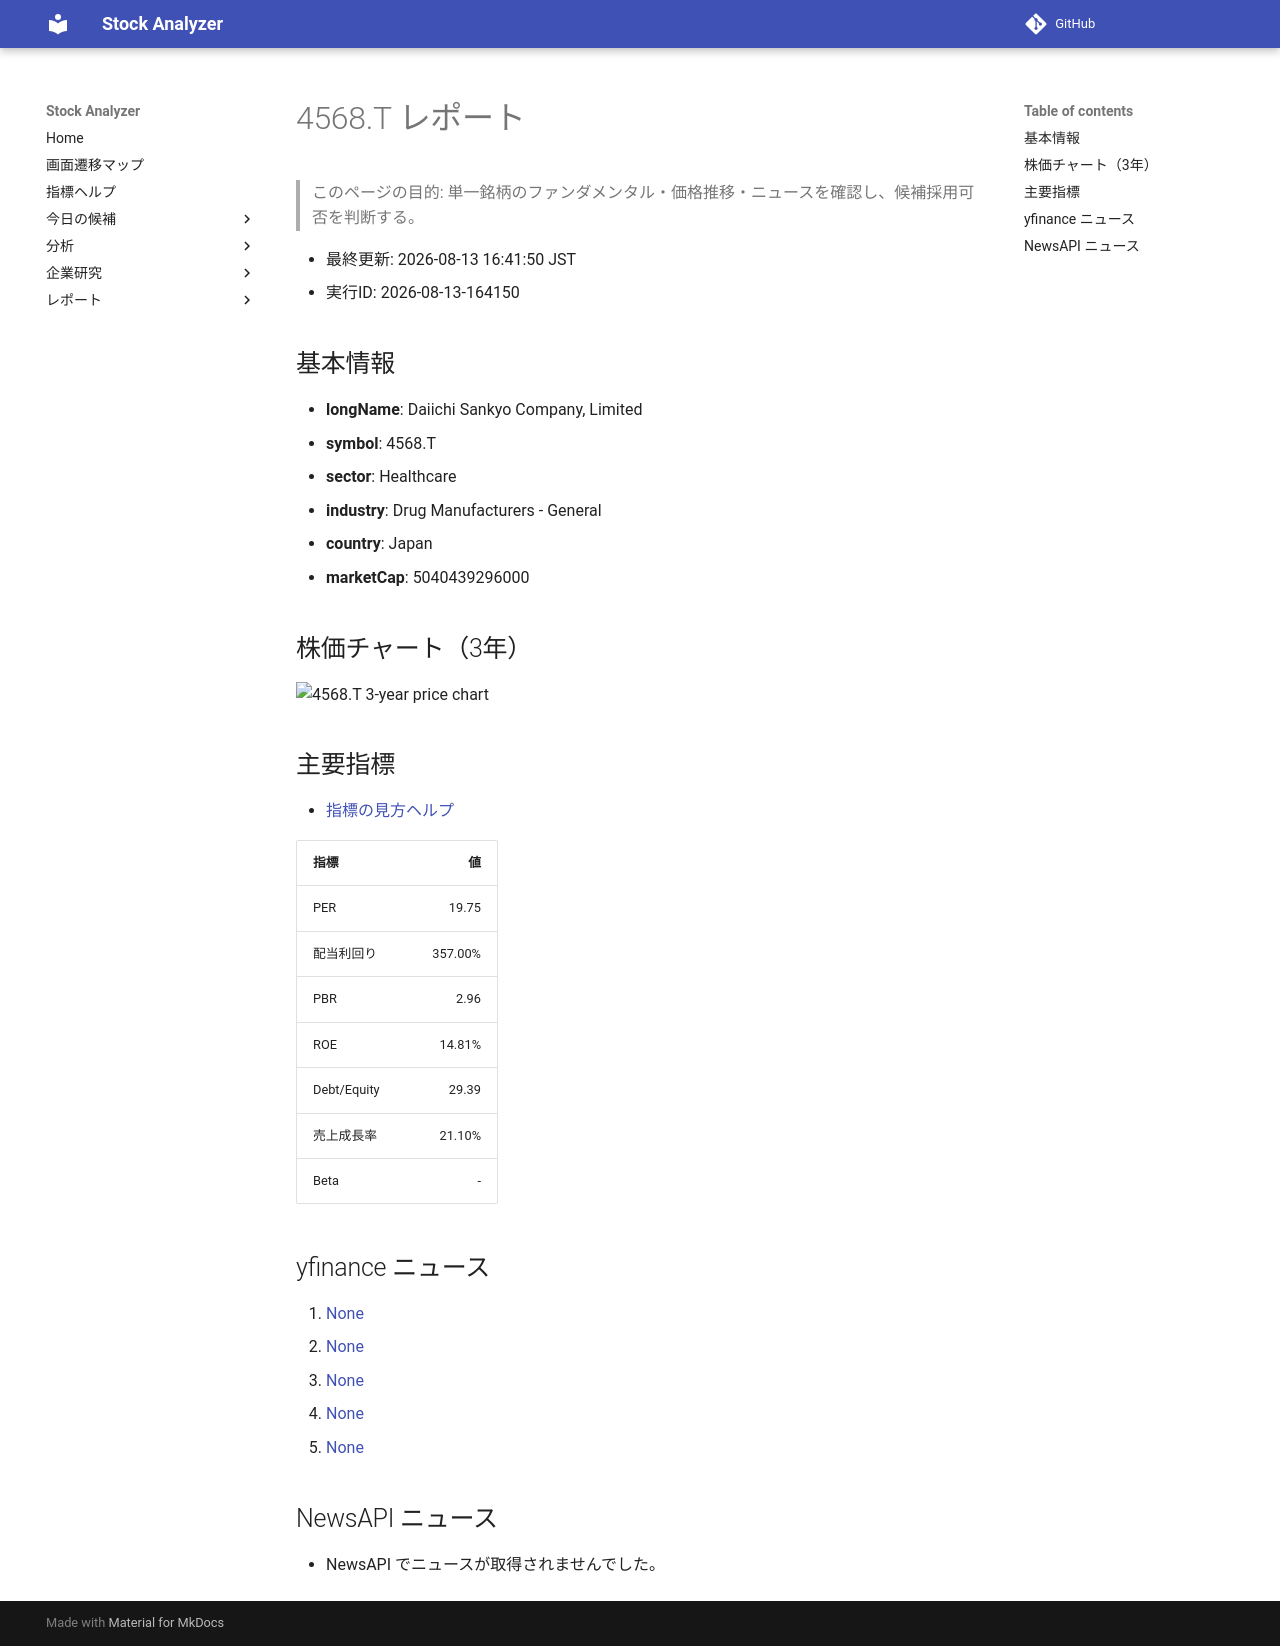

repository: Yumi-note/Making-APP · page: reports/2026-08-13/164150/4568_T/index.html · generator: mkdocs

# 4568.T レポート

> このページの目的: 単一銘柄のファンダメンタル・価格推移・ニュースを確認し、候補採用可否を判断する。

- 最終更新: 2026-08-13 16:41:50 JST
- 実行ID: 2026-08-13-164150

## 基本情報

- **longName**: Daiichi Sankyo Company, Limited
- **symbol**: 4568.T
- **sector**: Healthcare
- **industry**: Drug Manufacturers - General
- **country**: Japan
- **marketCap**: 5040439296000

## 株価チャート（3年）

![4568.T 3-year price chart](4568_T_3y.png)

## 主要指標

- [指標の見方ヘルプ](../../../../indicators.md)

| 指標 | 値 |
|---|---:|
| PER | 19.75 |
| 配当利回り | 357.00% |
| PBR | 2.96 |
| ROE | 14.81% |
| Debt/Equity | 29.39 |
| 売上成長率 | 21.10% |
| Beta | - |

## yfinance ニュース

1. [None](None)
2. [None](None)
3. [None](None)
4. [None](None)
5. [None](None)

## NewsAPI ニュース

- NewsAPI でニュースが取得されませんでした。
